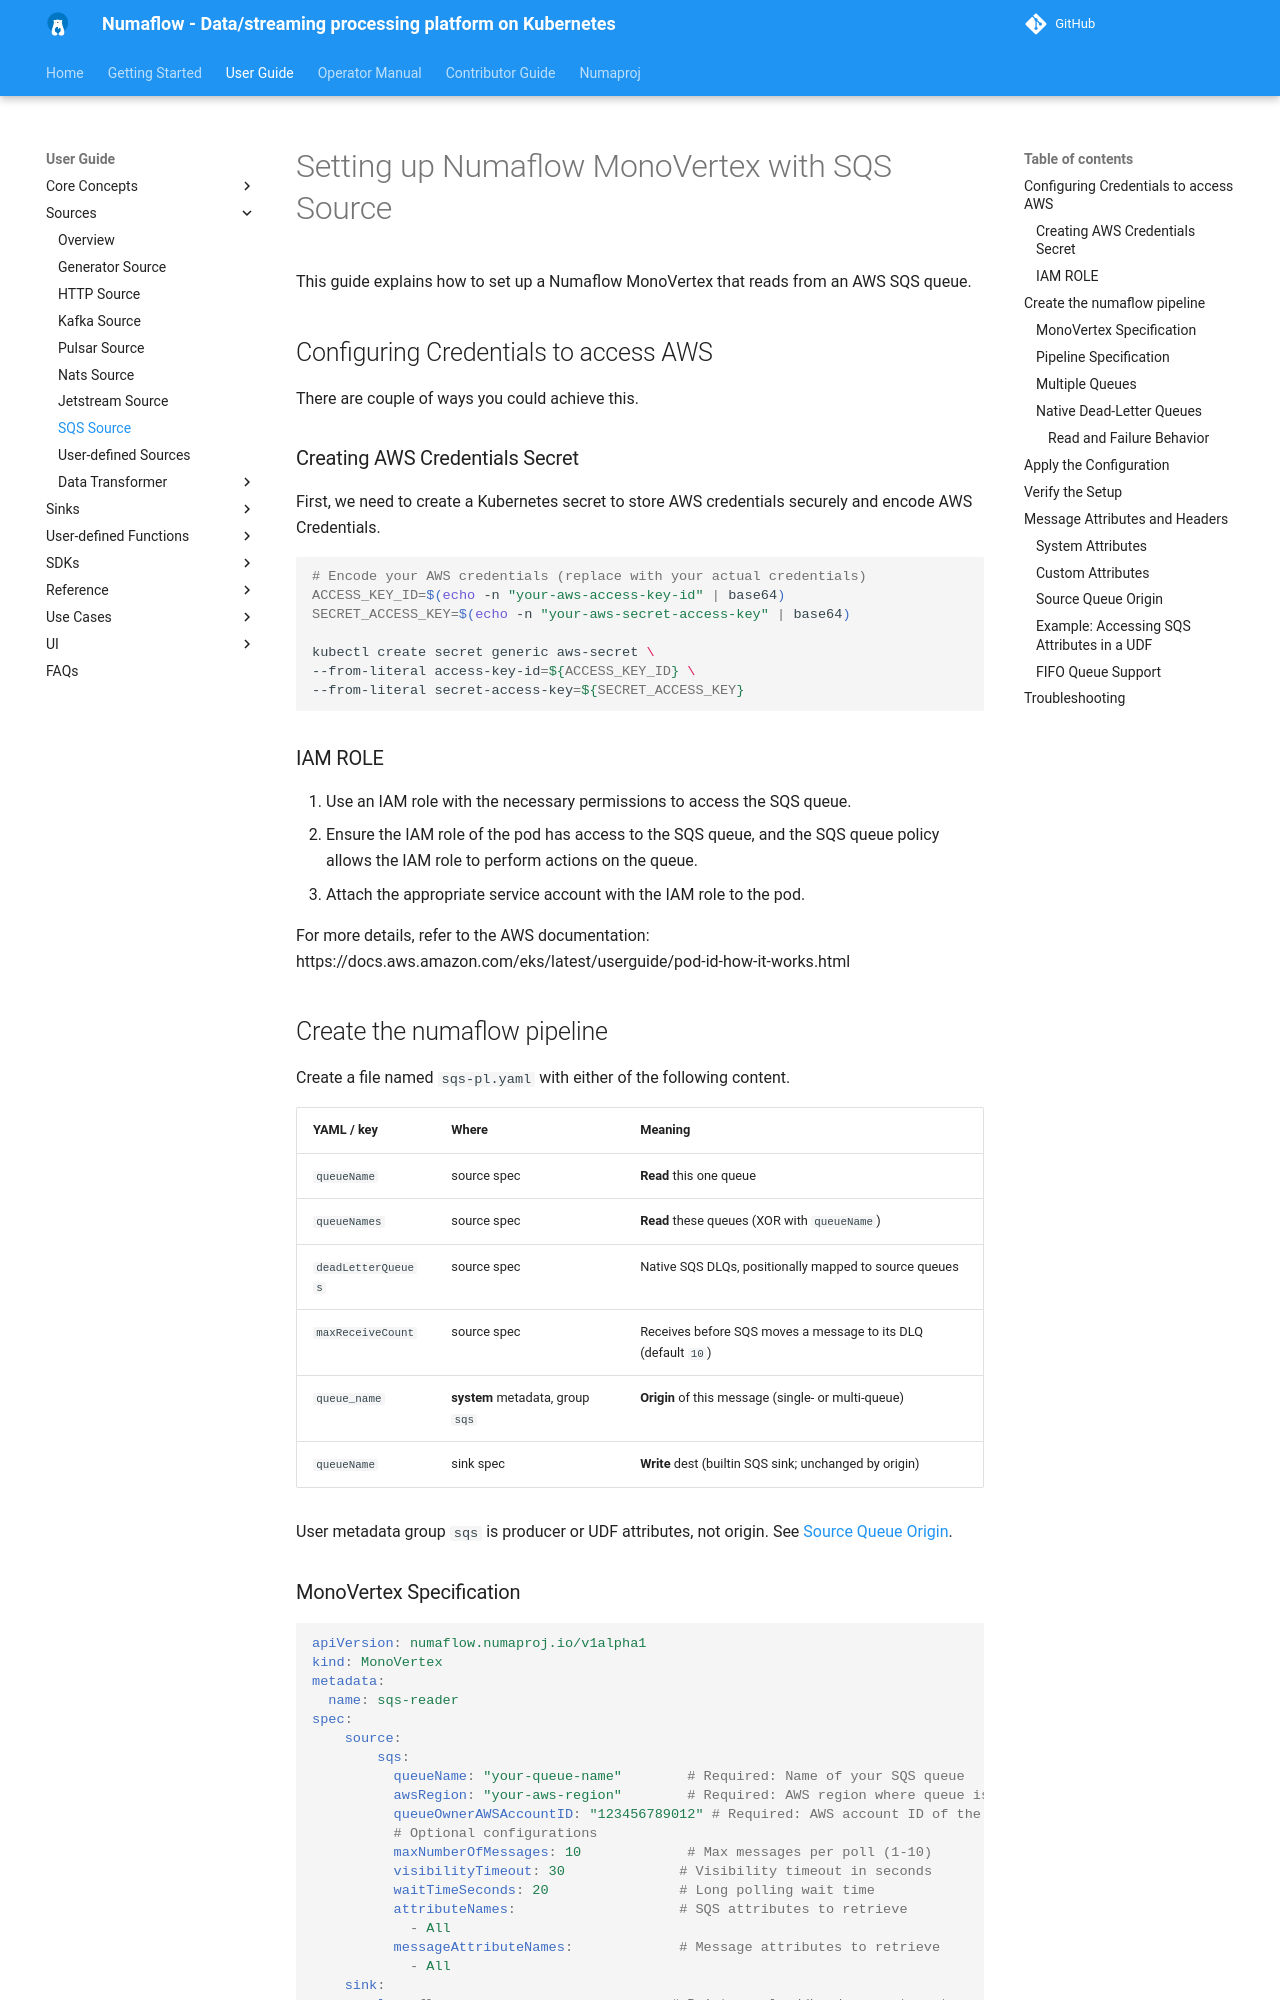

repository: numaproj/numaflow · page: user-guide/sources/sqs/index.html · generator: mkdocs

# Setting up Numaflow MonoVertex with SQS Source

This guide explains how to set up a Numaflow MonoVertex that reads from an AWS SQS queue. 

## Configuring Credentials to access AWS 

There are couple of ways you could achieve this.

### Creating AWS Credentials Secret

First, we need to create a Kubernetes secret to store AWS credentials securely and encode AWS Credentials.

```bash
# Encode your AWS credentials (replace with your actual credentials)
ACCESS_KEY_ID=$(echo -n "your-aws-access-key-id" | base64)
SECRET_ACCESS_KEY=$(echo -n "your-aws-secret-access-key" | base64)

kubectl create secret generic aws-secret \
--from-literal access-key-id=${ACCESS_KEY_ID} \
--from-literal secret-access-key=${SECRET_ACCESS_KEY}
```

### IAM ROLE
1. Use an IAM role with the necessary permissions to access the SQS queue.
2. Ensure the IAM role of the pod has access to the SQS queue, and the SQS queue policy allows the IAM role to perform actions on the queue.
3. Attach the appropriate service account with the IAM role to the pod.

For more details, refer to the AWS documentation: https://docs.aws.amazon.com/eks/latest/userguide/pod-id-how-it-works.html

## Create the numaflow pipeline 

Create a file named `sqs-pl.yaml` with either of the following content.

| YAML / key | Where | Meaning |
|---|---|---|
| `queueName` | source spec | **Read** this one queue |
| `queueNames` | source spec | **Read** these queues (XOR with `queueName`) |
| `deadLetterQueues` | source spec | Native SQS DLQs, positionally mapped to source queues |
| `maxReceiveCount` | source spec | Receives before SQS moves a message to its DLQ (default `10`) |
| `queue_name` | **system** metadata, group `sqs` | **Origin** of this message (single- or multi-queue) |
| `queueName` | sink spec | **Write** dest (builtin SQS sink; unchanged by origin) |

User metadata group `sqs` is producer or UDF attributes, not origin. See [Source Queue Origin](#source-queue-origin).
